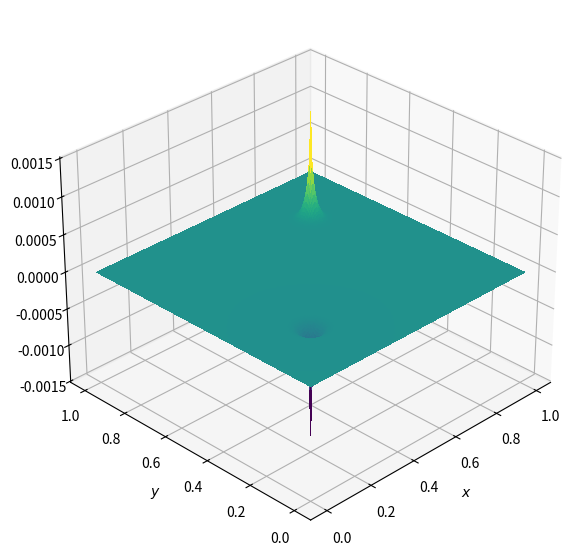

Source code (Python):

import numpy as np
import matplotlib.pyplot as plt
from matplotlib import cm
from mpl_toolkits.mplot3d import Axes3D


def plot2D(x, y, p):
    fig = plt.figure(figsize=(11, 7), dpi=100)
    ax = fig.add_subplot(111, projection='3d')
    X, Y = np.meshgrid(x, y)
    surf = ax.plot_surface(X, Y, p[:], rstride=1, cstride=1, cmap=cm.viridis,
            linewidth=0, antialiased=False)
    ax.view_init(30, 225)
    ax.set_xlabel('$x$')
    ax.set_ylabel('$y$')
    plt.show()

# physical parameters

lx = 1
ly = 1

# space parameters
N = 200
M = 200
nt = 100 # number of timesteps
dx = lx / (N - 1)
dy = ly / (M - 1)

# Initialization
p = np.zeros((M, N))
pd = np.zeros((M, N))
b = np.zeros((M, N))
x = np.linspace(0, lx, N)
y = np.linspace(0, ly, M)

# Source to be added to laplace equation
b[int(M / 4), int(N / 4)] = 100
b[int(3 * M / 4), int(3 * N / 4)] = -100

for it in range(nt):

    pd = p.copy()

    p[1:-1, 1:-1] = (((pd[1:-1, 2:] + pd[1:-1, :-2]) * dy ** 2 +
                      (pd[2:, 1:-1] + pd[:-2, 1:-1]) * dx ** 2 -
                      b[1:-1, 1:-1] * dx ** 2 * dy ** 2) /
                     (2 * (dx ** 2 + dy ** 2)))

    p[0, :] = 0
    p[M -1, :] = 0
    p[:, 0] = 0
    p[:, N - 1] = 0



plot2D(x, y, p)